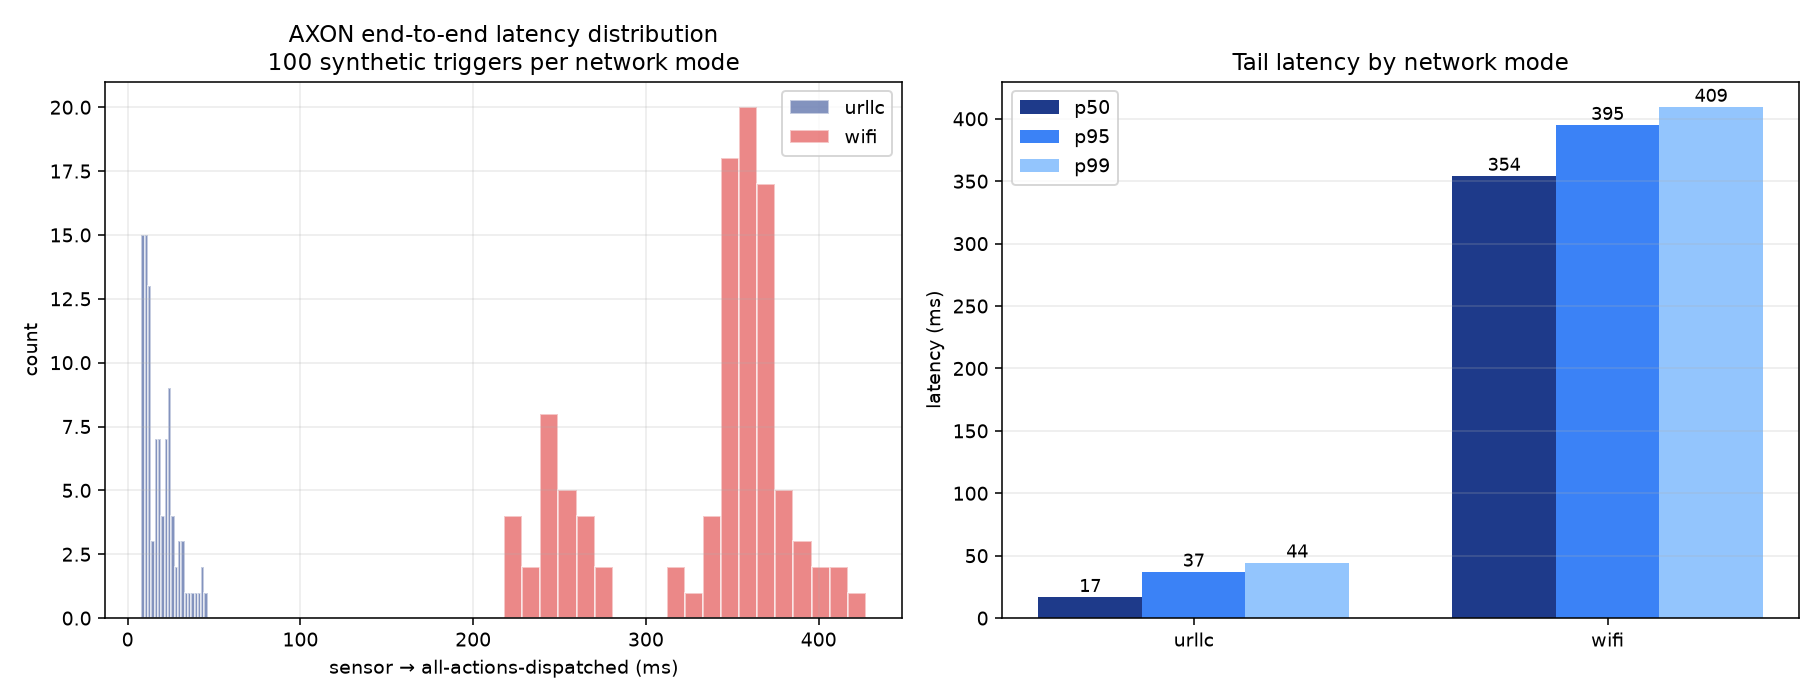

Values plotted in this chart, from the file beside it:
iteration, mode, sensor_id, trigger_id, first_audit_ms, last_audit_ms, audit_count
0, urllc, harness-thermal-urllc, b2ee0936-a630-447b-b617-84ed040f0533, 43.25, 44.21, 6
1, urllc, harness-thermal-urllc, ff000216-a702-42df-b06d-00c91aabc941, 9.852, 11.3, 6
2, urllc, harness-thermal-urllc, 7a7e17a4-bd79-49ce-908a-2dcfb497baaf, 17.54, 21.77, 6
3, urllc, harness-thermal-urllc, bc735fd1-d38f-45ed-bae6-526f97107c08, 19.09, 24.78, 6
4, urllc, harness-thermal-urllc, bcf7ff64-2e83-4853-bbc9-f89284ff5298, 37.3, 42.7, 6
5, urllc, harness-thermal-urllc, 207cd1dd-4d63-474b-aff4-9e75abdc9cd4, 19.31, 29.07, 6
6, urllc, harness-thermal-urllc, d4e1d4d5-8845-477a-8dbe-7b44d8123f6a, 11.71, 12.58, 6
7, urllc, harness-thermal-urllc, fcdac454-f58d-4e2c-8677-79e65a7ab912, 6.856, 8.153, 6
8, urllc, harness-thermal-urllc, dbbdb0fd-ba1c-4935-8813-a54621eda85f, 9.138, 25.29, 6
9, urllc, harness-thermal-urllc, 4c883d6e-5436-4ea2-9901-d1d1973eb7d9, 10.49, 12.34, 6
10, urllc, harness-thermal-urllc, 2a7e0098-e3ca-4119-b10a-830799879596, 15.14, 25.13, 6
11, urllc, harness-thermal-urllc, 1d6daf9e-6ed6-4510-9a14-6af09d60acc6, 14.51, 15.48, 6
12, urllc, harness-thermal-urllc, a9921bbd-eaf9-4246-828b-b48c197ea45f, 12.21, 12.96, 6
13, urllc, harness-thermal-urllc, c810204b-084c-48ab-a6cc-c1b9b00349d6, 11.14, 14.75, 6
14, urllc, harness-thermal-urllc, e5022d77-e3fa-4c0b-b814-c8359c0898ee, 10.13, 11.48, 6
15, urllc, harness-thermal-urllc, 42effcea-1837-40b6-9426-b128b5c2dbb5, 7.099, 8.410, 6
16, urllc, harness-thermal-urllc, e68c8306-e249-43a1-a5b5-9164e3395530, 12.05, 13.56, 6
17, urllc, harness-thermal-urllc, e222a595-7e25-4dfc-9515-7e6773134492, 6.772, 19.19, 6
18, urllc, harness-thermal-urllc, d7e9c468-0ceb-4c41-a95c-305caa0acc58, 15.7, 22.52, 6
19, urllc, harness-thermal-urllc, 91b9145a-0c38-4e86-99ad-581985a017c7, 24.37, 24.43, 6
20, urllc, harness-thermal-urllc, 2d234b9c-2b07-4a2c-bbb6-386017d4e5e0, 8.975, 11.5, 6
21, urllc, harness-thermal-urllc, 33c5cb48-b0e3-43b4-986b-3a531c216303, 10.59, 12.23, 6
22, urllc, harness-thermal-urllc, 51fe7252-108e-4b9b-a4c5-cf2982634994, 14.05, 18.05, 6
23, urllc, harness-thermal-urllc, d737fd0b-e027-4b4c-89de-de02ed29c4ee, 7.563, 8.524, 6
24, urllc, harness-thermal-urllc, c245c7f7-38cc-4b90-8f7b-7569a91bfac7, 17.57, 23.29, 6
25, urllc, harness-thermal-urllc, 43e74a2c-7238-4ef9-a8f6-53b16e3cce0b, 23.05, 26.51, 6
26, urllc, harness-thermal-urllc, 7db15b54-4d49-463d-b5bb-12cf8c0f3441, 35.87, 38.98, 6
27, urllc, harness-thermal-urllc, dfe5bf64-c0d2-4975-ae5a-0f986b6fcfa8, 10.42, 11.15, 6
28, urllc, harness-thermal-urllc, fbf397cc-564c-4c95-857b-38cad898e2ec, 19.09, 20.17, 6
29, urllc, harness-thermal-urllc, 5c944b47-1437-4d3e-8107-9475c8a7fe40, 13.73, 16.62, 6
30, urllc, harness-thermal-urllc, cd405864-cb54-4864-ac92-af05e3b9b3d7, 8.389, 9.644, 6
31, urllc, harness-thermal-urllc, d379a908-a56c-4c27-baf7-bbb3fdeb8386, 20.22, 26.89, 6
32, urllc, harness-thermal-urllc, fbc618b9-bd08-4767-b701-9471d876921a, 9.290, 10.43, 6
33, urllc, harness-thermal-urllc, 3645c2d2-8bc1-4a4f-b2b2-76fbebf0f944, 6.772, 7.973, 6
34, urllc, harness-thermal-urllc, 5b001f2e-cc8d-417c-b3d1-493fd02d4fea, 13.41, 32.32, 6
35, urllc, harness-thermal-urllc, f92a6eec-5063-4a70-8526-5050893e3fc0, 19.98, 23.05, 6
36, urllc, harness-thermal-urllc, 587d9300-ebf3-4415-8c2a-a478094367ed, 10.33, 11.53, 6
37, urllc, harness-thermal-urllc, da496ebe-b31b-4b73-8830-f202c5225d41, 14.41, 18.48, 6
38, urllc, harness-thermal-urllc, 5dd984e7-7c86-42aa-8ae7-cf68465fc6d0, 14.22, 15.27, 6
39, urllc, harness-thermal-urllc, b40d304c-cc4a-44a2-ba47-e262f10fb4aa, 10.92, 11.72, 6
40, urllc, harness-thermal-urllc, 8be25d91-94b9-40b7-8b32-53dcd325e0e1, 17.39, 20.53, 6
41, urllc, harness-thermal-urllc, 725c0d1f-3611-4fbe-9845-82dac0b7cfa8, 6.925, 8.324, 6
42, urllc, harness-thermal-urllc, fdac863f-8aa2-4012-8a47-481ccabc73fa, 23.84, 25.27, 6
43, urllc, harness-thermal-urllc, adca1f9b-1649-4840-b02f-9fd4b2aee919, 30.85, 36.81, 6
44, urllc, harness-thermal-urllc, 59d6256d-7541-49ad-8394-d3b3fb181f9b, 19.41, 21.67, 6
45, urllc, harness-thermal-urllc, 3d71b290-2723-4715-8860-1909389f9880, 18.02, 18.74, 6
46, urllc, harness-thermal-urllc, ca3afa8a-3ba2-4316-a094-b6c0f1ebef2b, 19.95, 30.69, 6
47, urllc, harness-thermal-urllc, 8725c086-16d7-4b74-821d-89d54d1a9000, 15.53, 16.52, 6
48, urllc, harness-thermal-urllc, 1a920804-5801-48fb-9ed3-3643095c761b, 29.63, 31.32, 6
49, urllc, harness-thermal-urllc, a4c37eb0-d475-443a-8bb1-baf41d8a73c0, 7.379, 8.616, 6
50, urllc, harness-thermal-urllc, b6aed90f-e217-4418-bbe0-fcbe295bd521, 19.25, 21.42, 6
51, urllc, harness-thermal-urllc, 212de2c8-e3f0-442a-a9d2-49bcd9b9da86, 10.93, 12.52, 6
52, urllc, harness-thermal-urllc, 714702f7-6a73-4eb0-a3f6-031e18337222, 14.36, 21.12, 6
53, urllc, harness-thermal-urllc, e4729da8-b5a4-4b42-9882-50c5472a538f, 10.76, 12.07, 6
54, urllc, harness-thermal-urllc, 667dfdf4-bec4-4e00-ac98-682adbd99a55, 10.33, 11.93, 6
55, urllc, harness-thermal-urllc, 1f3ed978-0861-4c0a-99c6-aeab067c67b8, 10.41, 11.75, 6
56, urllc, harness-thermal-urllc, a9d1eaf2-3150-4649-a231-8dddd37f5449, 14.17, 16.8, 6
57, urllc, harness-thermal-urllc, 8a83272e-813a-447e-a38a-f453dcbf3a31, 7.379, 8.623, 6
58, urllc, harness-thermal-urllc, 0b09490a-a147-4532-92d2-1e083ad6a414, 28.01, 29.49, 6
59, urllc, harness-thermal-urllc, 8dafb84c-51a1-4403-8cbd-41b58d1d4bfd, 10.48, 16.85, 6
... 140 more rows
